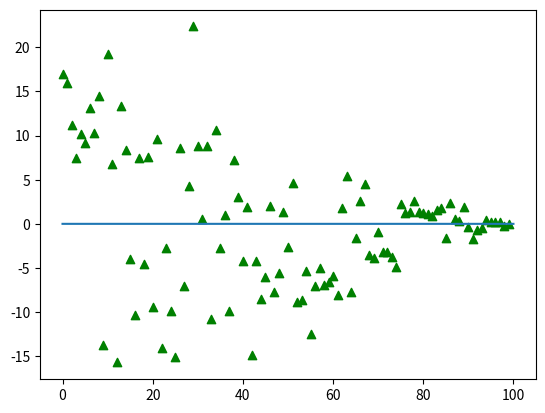

Generate this figure with matplotlib:
# %%
from matplotlib import pyplot as plt
from mpl_toolkits.mplot3d import Axes3D
import numpy as np


# %%
gt = [16.98427391052246, 15.974843978881836, 11.146289825439453, 7.483317852020264, 10.232831954956055, 9.123149871826172, 13.079160690307617, 10.336426734924316, 14.48964786529541, -13.743932723999023, 19.21036148071289, 6.816961765289307, -15.707437515258789, 13.376961708068848, 8.386954307556152, -3.9372220039367676, -10.383774757385254, 7.516903400421143, -4.533880710601807, 7.551124572753906, -9.461709976196289, 9.619895935058594, -14.115976333618164, -2.711298942565918, -9.925326347351074, -15.125579833984375, 8.583723068237305, -7.036358833312988, 4.254607677459717, 22.362060546875, 8.870512008666992, 0.5072433948516846, 8.820381164550781, -10.735213279724121, 10.598892211914062, -2.7887580394744873, 1.0488059520721436, -9.894857406616211, 7.269652843475342, 3.0620224475860596, -4.2024827003479, 1.9618953466415405, -14.81226921081543, -4.205197811126709, -8.561868667602539, -6.076442718505859, 1.979331612586975, -7.6991047859191895, -5.539488792419434, 1.3944244384765625, -2.626559257507324, 4.638667583465576, -8.833436012268066, -8.67216682434082, -5.293562412261963, -12.499530792236328, -7.066613674163818, -5.021550178527832, -6.888213157653809, -6.542688846588135, -5.891986846923828, -8.037717819213867, 1.787644863128662, 5.431857585906982, -7.765881061553955, -1.5519963502883911, 2.6023614406585693, 4.473973274230957, -3.483680486679077, -3.8580901622772217, -0.9093645215034485, -3.1487371921539307, -3.2089033126831055, -3.748478651046753, -4.8932085037231445, 2.300894260406494, 1.176207423210144, 1.3220345973968506, 2.5805795192718506, 1.3055081367492676, 1.210375189781189, 1.160603404045105, 0.9176406860351562, 1.5177875757217407, 1.7412214279174805, -1.623998999595642, 2.377868175506592, 0.4989317059516907, 0.2983552813529968, 1.9076530933380127, -0.3682948350906372, -1.6765151023864746, -0.6655542254447937, -0.5247995257377625, 0.45631736516952515, 0.1881471574306488, 0.2301613688468933, 0.26392728090286255, -0.20063166320323944, -0.020712796598672867]
x = np.arange(0, len(gt))

fig = plt.figure()
plt.scatter(x, gt, marker='^', c='green')

# y = 0 的直线
theta = np.arange(0, 100, 0.01)
plt.plot(theta, [0]*10000)


plt.savefig('amptitude.png')
plt.show()


# %%
